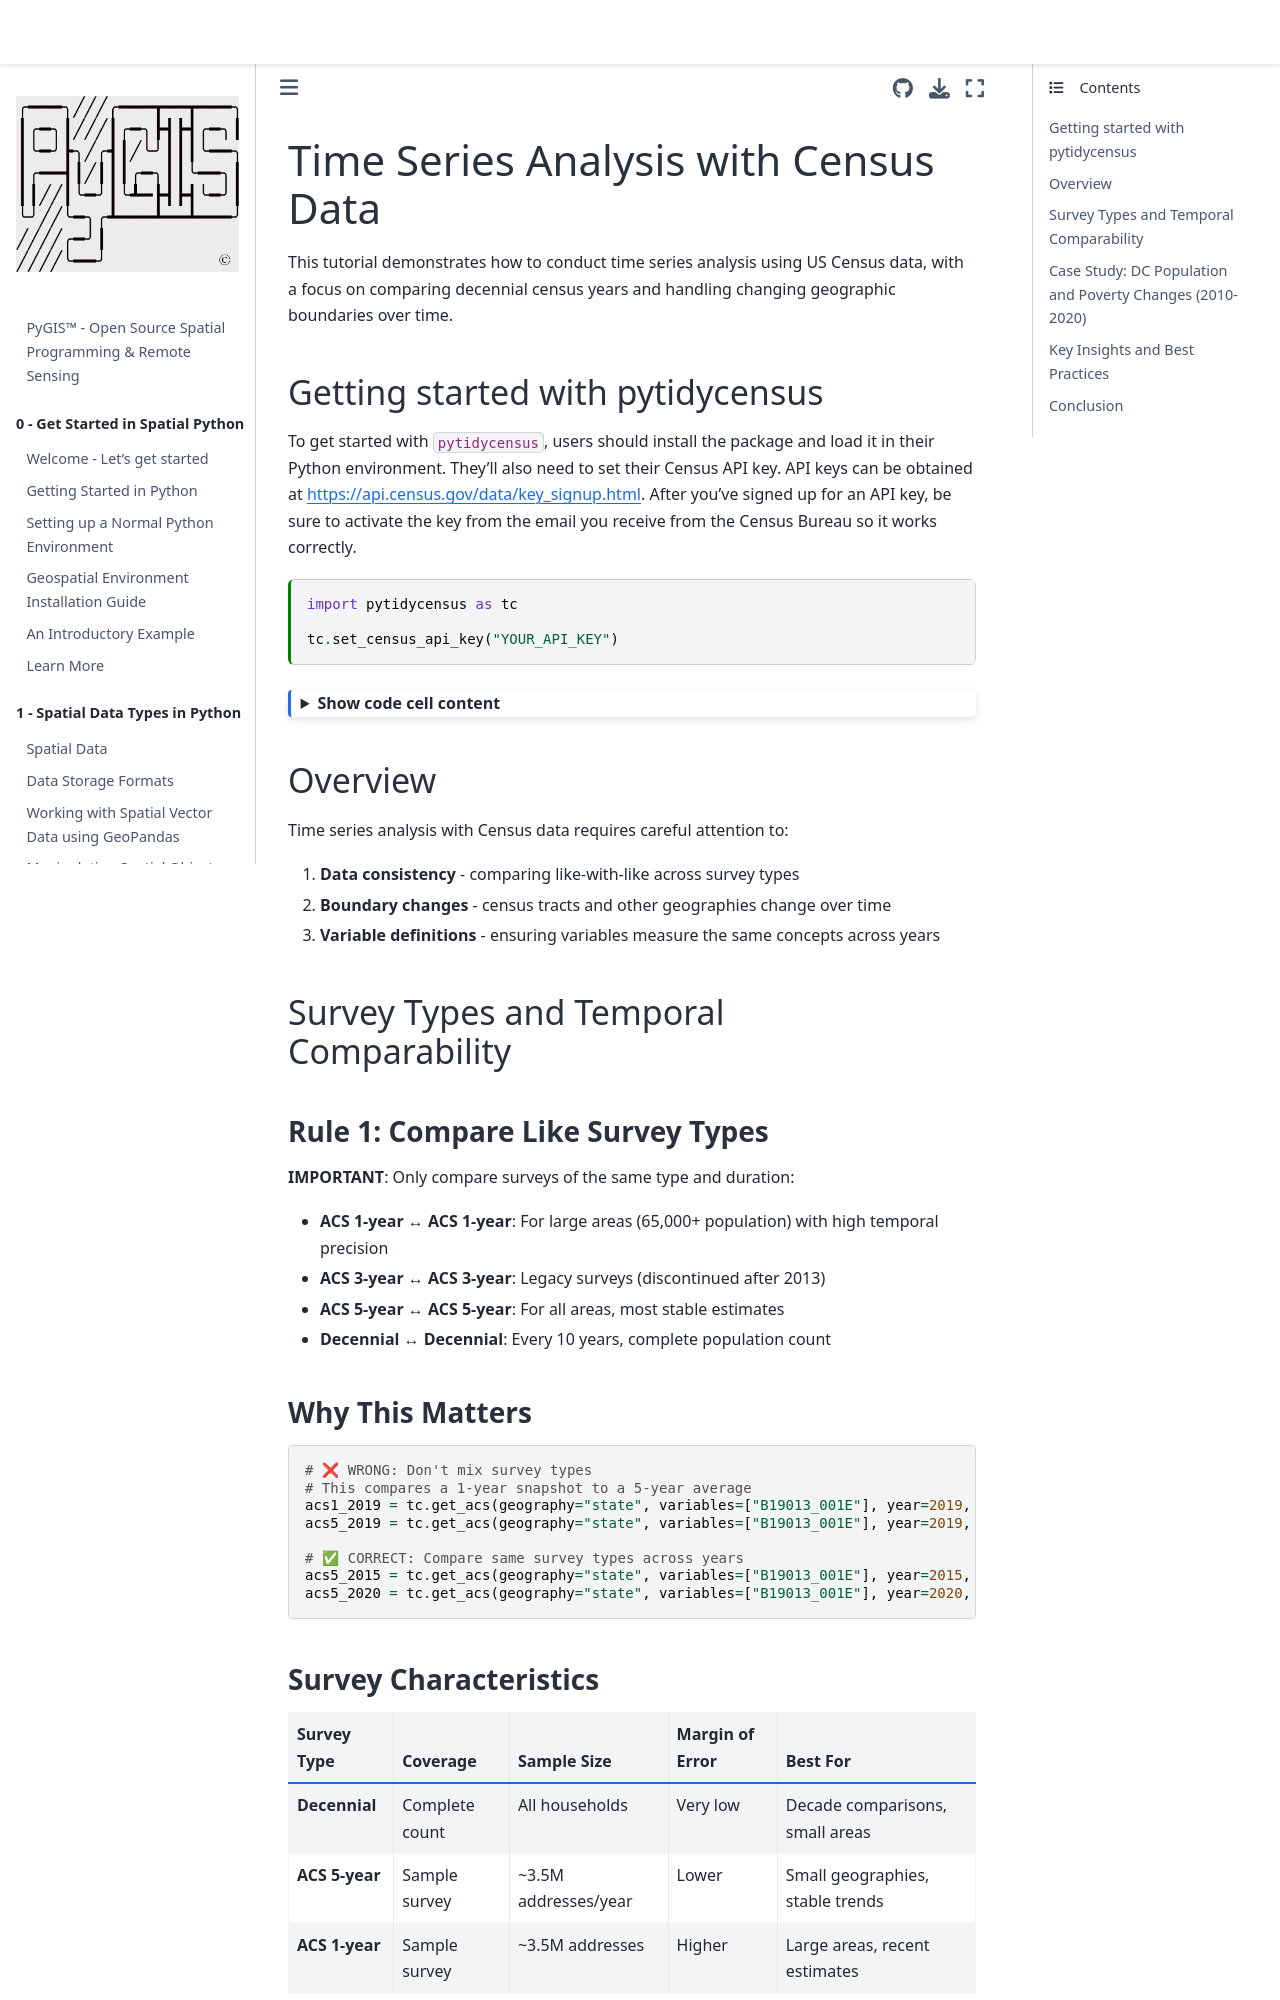

repository: mmann1123/pyGIS · page: docs/d_time_series_analysis.html · generator: jekyll

---
jupytext:
  formats: md:myst
  text_representation:
    extension: .md
    format_name: myst
    format_version: 0.13
    jupytext_version: 1.11.5
kernelspec:
  display_name: Python 3
  language: python
  name: python3
---

# Time Series Analysis with Census Data

This tutorial demonstrates how to conduct time series analysis using US Census data, with a focus on comparing decennial census years and handling changing geographic boundaries over time.


## Getting started with pytidycensus

To get started with `pytidycensus`, users should install the package and load it in their Python environment. They'll also need to set their Census API key. API keys can be obtained at [https://api.census.gov/data/key_signup.html](https://api.census.gov/data/key_signup.html). After you've signed up for an API key, be sure to activate the key from the email you receive from the Census Bureau so it works correctly.


```{code-cell} ipython3
:tags: [skip-execution]

import pytidycensus as tc

tc.set_census_api_key("YOUR_API_KEY")
```


```{code-cell} ipython3
:tags: ["hide-cell"]
# ignore this, I am just reading in my api key privately
import yaml
import os
import pytidycensus as tc

def get_credentials():
    try:
        with open('credentials.yaml') as f:
            return yaml.safe_load(f)
    except FileNotFoundError:
        return {}

creds = get_credentials()
api_key = creds.get('census_api_key') or os.environ.get('CENSUS_API_KEY')
tc.set_census_api_key(api_key)

```


## Overview

Time series analysis with Census data requires careful attention to:
1. **Data consistency** - comparing like-with-like across survey types
2. **Boundary changes** - census tracts and other geographies change over time
3. **Variable definitions** - ensuring variables measure the same concepts across years

## Survey Types and Temporal Comparability

### Rule 1: Compare Like Survey Types

**IMPORTANT**: Only compare surveys of the same type and duration:

- **ACS 1-year ↔ ACS 1-year**: For large areas (65,000+ population) with high temporal precision
- **ACS 3-year ↔ ACS 3-year**: Legacy surveys (discontinued after 2013)
- **ACS 5-year ↔ ACS 5-year**: For all areas, most stable estimates
- **Decennial ↔ Decennial**: Every 10 years, complete population count

### Why This Matters


``` python
# ❌ WRONG: Don't mix survey types
# This compares a 1-year snapshot to a 5-year average
acs1_2019 = tc.get_acs(geography="state", variables=["B19013_001E"], year=2019, survey="acs1")
acs5_2019 = tc.get_acs(geography="state", variables=["B19013_001E"], year=2019, survey="acs5")

# ✅ CORRECT: Compare same survey types across years
acs5_2015 = tc.get_acs(geography="state", variables=["B19013_001E"], year=2015, survey="acs5")
acs5_2020 = tc.get_acs(geography="state", variables=["B19013_001E"], year=2020, survey="acs5")
```
